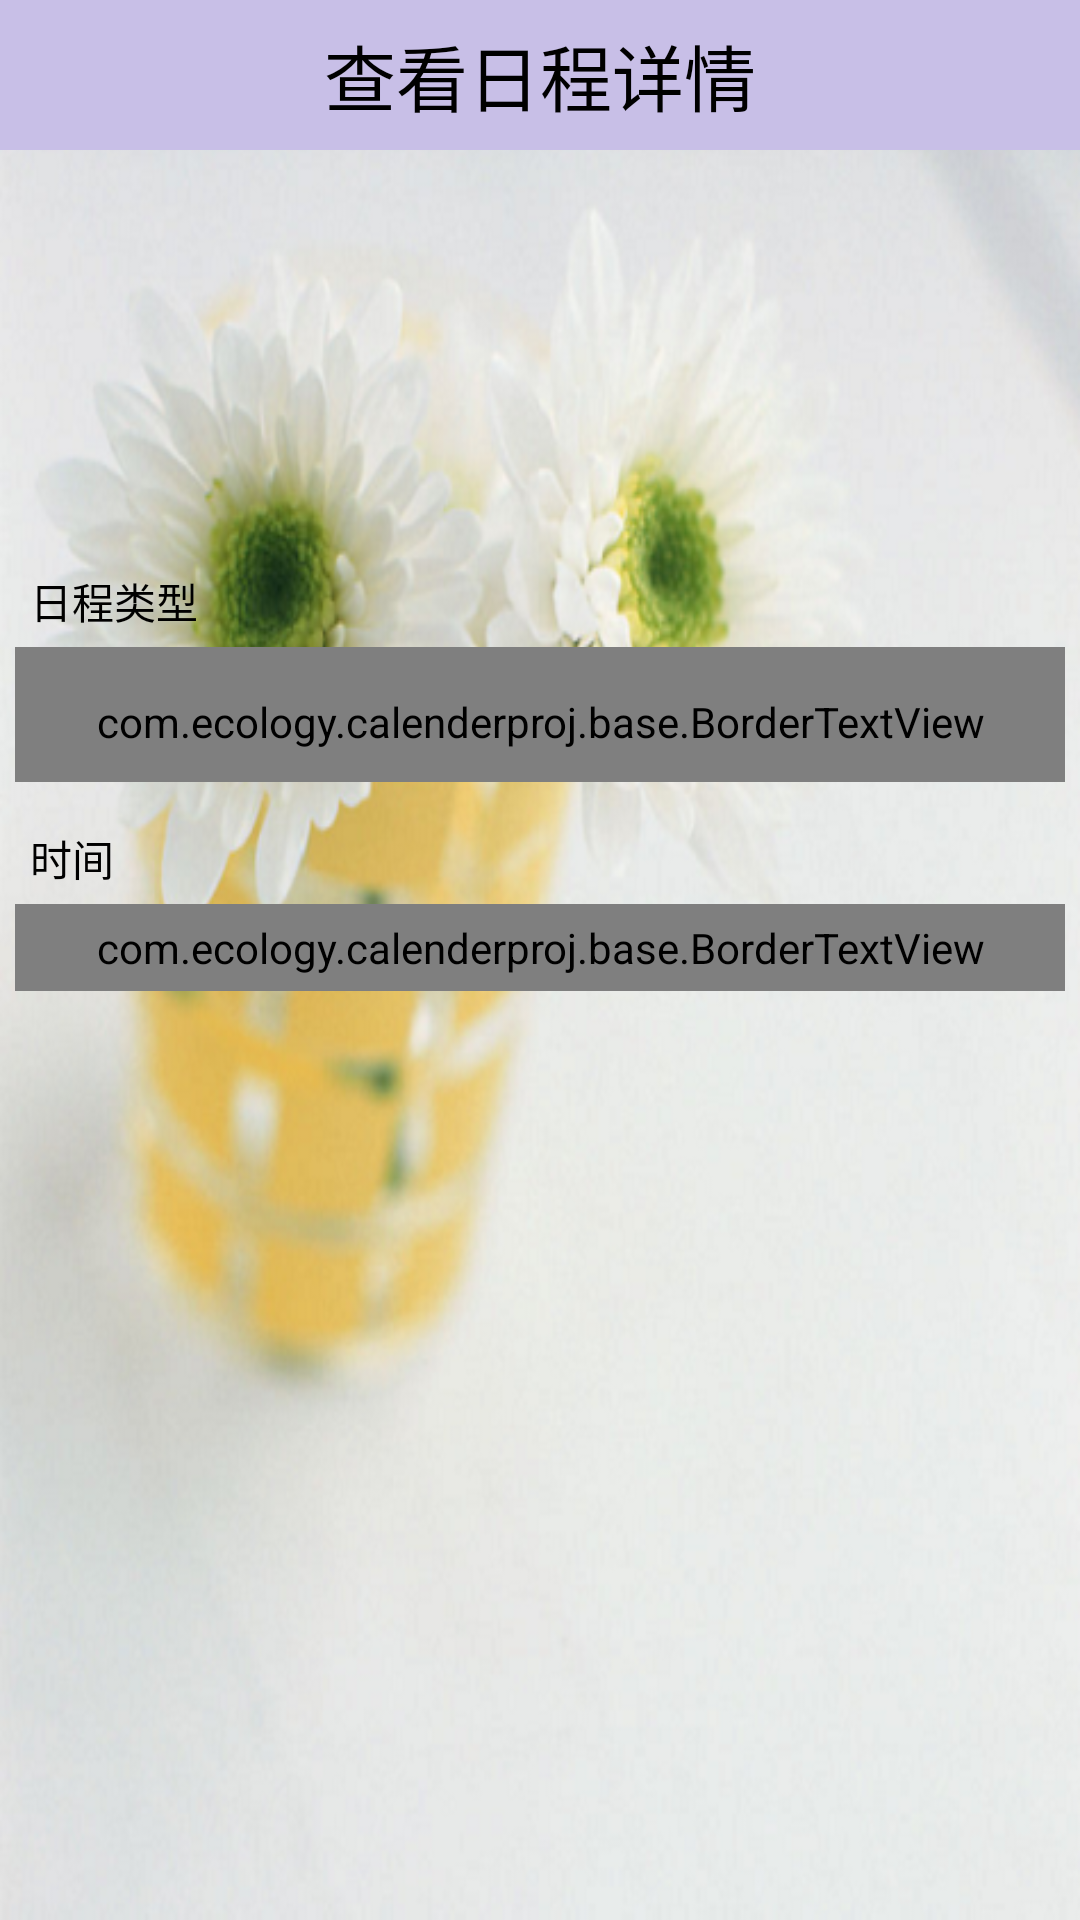

Produce the Android XML layout that renders to this screen, including the resource entries it uses.
<!-- AndroidManifest.xml: application theme AppTheme -->
<!-- res/layout/scan_schedule_details.xml -->
<?xml version="1.0" encoding="utf-8"?>

<LinearLayout xmlns:android="http://schemas.android.com/apk/res/android"
    android:layout_width="fill_parent"
    android:layout_height="fill_parent"
    android:background="@drawable/schedule_bk"
    android:orientation="vertical" >

    <RelativeLayout
        android:id="@+id/caipiaotop"
        android:layout_width="fill_parent"
        android:layout_height="50dp"
        android:background="@drawable/schedule_title_bg" >


        <TextView
            android:layout_width="wrap_content"
            android:layout_height="fill_parent"
            android:layout_centerHorizontal="true"
            android:gravity="center_vertical"
            android:text="查看日程详情"
            android:textColor="#000000"
            android:textSize="24.0dip" />
    </RelativeLayout>

    <LinearLayout
        android:layout_width="fill_parent"
        android:layout_height="wrap_content"
        android:layout_gravity="center"
        android:layout_marginTop="10dp"
        android:layout_marginLeft="5dp"
        android:layout_marginRight="5dp"
        android:background="@drawable/schedule_input_bg"
         >
 
        <TextView
            android:id="@+id/scheduledetailsTextView"
            android:layout_width="fill_parent"
            android:layout_height="120dp"
            android:background="@null"
             android:gravity="top"
            android:padding="5dp"
            android:textSize="14.0sp" />
        
          </LinearLayout>
        
     <TextView
            style="@style/ScheduleTextStyle"
            android:layout_marginTop="10dp"
            android:text="日程类型" />
    
              <com.ecology.calenderproj.base.BorderTextView
            android:id="@+id/scheduledetailsType"
            android:layout_width="fill_parent"
            android:layout_height="45dp"
            android:clickable="true"
             android:layout_marginTop="10dp"
            android:layout_margin="5dp"
            android:drawableRight="@drawable/schedule_type"
            android:gravity="center_vertical"
            android:paddingLeft="10dp"
            android:paddingRight="10dp"
            android:textColor="#000000"
            android:paddingTop="10dp"
            android:paddingBottom="5dp"
            android:textStyle="bold" />
        
               <TextView
            style="@style/ScheduleTextStyle"
            android:layout_marginTop="10dp"
            android:text="时间" />
              
       <com.ecology.calenderproj.base.BorderTextView
            android:id="@+id/scheduledetailsDate"
            android:layout_width="fill_parent"
            android:layout_height="wrap_content"
            android:layout_marginTop="10dp"
             android:layout_margin="5dp"
            android:clickable="true"
            android:gravity="center_vertical"
            android:drawableLeft="@drawable/ic_menu_alarms"
            android:paddingLeft="10dp"
            android:paddingRight="10dp"
               android:paddingTop="5dp"
            android:paddingBottom="5dp"
            android:textColor="#000000"
            android:textStyle="bold" />
        
        
  
    
    
    

</LinearLayout>
<!-- resources referenced by this layout -->
<resources>
  <!-- drawable schedule_bk: png bitmap (drawable-hdpi, 413614 bytes) -->
  <!-- drawable schedule_title_bg: png bitmap (drawable-hdpi, 360 bytes) -->
  <style name="ScheduleTextStyle">
          <item name="android:layout_width">wrap_content</item>
          <item name="android:layout_height">wrap_content</item>
          <item name="android:textColor">@color/black</item>
          <item name="android:textSize">@dimen/small_text_size</item>
          <item name="android:layout_gravity">left</item>
          <item name="android:layout_marginLeft">10dp</item>
          <item name="android:layout_marginTop">10dp</item>
      </style>
  <style name="AppTheme" parent="AppBaseTheme">
          
      </style>
  <style name="AppBaseTheme" parent="android:Theme.Light">
          
      </style>
  <!-- not gathered from this repository: default colours our renderer supplied (Android Studio template values) -->
  <color name="black">#FF000000</color>
</resources>
